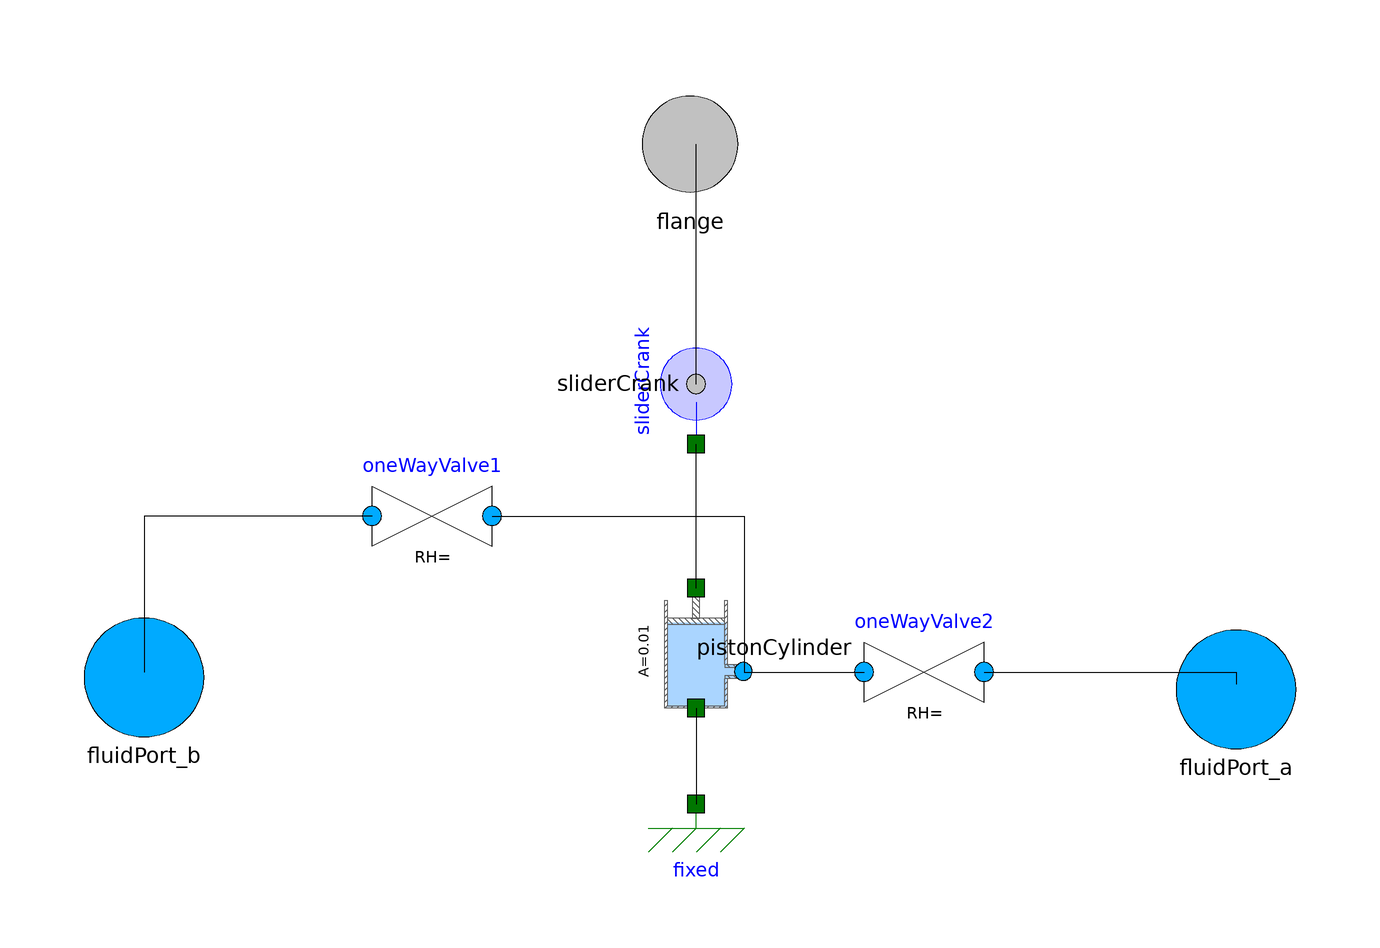

This picture is the connection diagram that the Modelica source below describes through its graphical annotations.

model BombaHidraulica
    DSFLib.Hydraulics.Interfaces.FluidPort fluidPort_a annotation(
      Placement(transformation(origin = {90, -1}, extent = {{-10, -10}, {10, 10}}), iconTransformation(origin = {86, -21}, extent = {{-16, -16}, {16, 16}})));
    DSFLib.Mechanical.Rotational.Interfaces.Flange flange annotation(
      Placement(transformation(origin = {-1, 90}, extent = {{-10, -10}, {10, 10}}), iconTransformation(origin = {-1, 86}, extent = {{-20, -20}, {20, 20}}, rotation = 90)));
    DSFLib.Hydraulics.Interfaces.FluidPort fluidPort_b annotation(
      Placement(transformation(origin = {-92, 1}, extent = {{-10, -10}, {10, 10}}), iconTransformation(origin = {-86, -23}, extent = {{-16, -16}, {16, 16}})));
  SliderCrank sliderCrank annotation(
      Placement(transformation(origin = {0, 50}, extent = {{-10, -10}, {10, 10}}, rotation = -90)));
  OneWayValve oneWayValve1 annotation(
      Placement(transformation(origin = {-44, 28}, extent = {{-10, -10}, {10, 10}})));
  OneWayValve oneWayValve2 annotation(
      Placement(transformation(origin = {38, 2}, extent = {{-10, -10}, {10, 10}})));
  DSFLib.Mechanical.Translational.Components.Fixed fixed annotation(
      Placement(transformation(origin = {0, -20}, extent = {{-10, -10}, {10, 10}})));
  DSFLib.MultiDomain.HydroMechanical.Components.PistonCylinder pistonCylinder(A = 0.01)  annotation(
      Placement(transformation(origin = {0, 6}, extent = {{10, 10}, {-10, -10}}, rotation = -90)));
    equation
    connect(sliderCrank.flangeR, flange) annotation(
      Line(points = {{0, 50}, {0, 90}}));
    connect(oneWayValve1.fluidPort_b, fluidPort_b) annotation(
      Line(points = {{-54, 28}, {-92, 28}, {-92, 2}}));
    connect(oneWayValve2.fluidPort_a, fluidPort_a) annotation(
      Line(points = {{48, 2}, {90, 2}, {90, 0}}));
  connect(pistonCylinder.flange_b, sliderCrank.flangeT) annotation(
      Line(points = {{0, 16}, {0, 40}}));
  connect(pistonCylinder.flange_a, fixed.flange) annotation(
      Line(points = {{0, -4}, {0, -20}}));
  connect(pistonCylinder.fluidPort, oneWayValve2.fluidPort_b) annotation(
      Line(points = {{8, 2}, {28, 2}}));
  connect(oneWayValve1.fluidPort_a, pistonCylinder.fluidPort) annotation(
      Line(points = {{-34, 28}, {8, 28}, {8, 2}}));
    annotation(
      Diagram(graphics),
      Icon(graphics = {Text(origin = {71, 73}, rotation = 180, extent = {{-181, 18}, {131, -21}}, textString = "Q=%Q"), Polygon(fillColor = {255, 255, 255}, pattern = LinePattern.None, fillPattern = FillPattern.HorizontalCylinder, points = {{-28, 30}, {-28, -30}, {50, -2}, {-28, 30}}), Rectangle(origin = {0, -24}, fillColor = {0, 127, 255}, fillPattern = FillPattern.HorizontalCylinder, extent = {{-100, 32}, {100, -32}}), Ellipse(origin = {0, -24}, fillColor = {26, 182, 199}, fillPattern = FillPattern.Sphere, extent = {{-80, 80}, {80, -80}}), Polygon(origin = {9, -27}, fillColor = {0, 170, 255}, fillPattern = FillPattern.Solid, points = {{-33, 51}, {49, 1}, {-33, -43}, {-33, 49}, {-33, 51}}), Text(origin = {0, -200}, textColor = {0, 0, 255}, extent = {{-150, 90}, {150, 50}}, textString = "%name"), Rectangle(origin = {-65, 113}, rotation = 90, fillColor = {238, 238, 238}, fillPattern = FillPattern.HorizontalCylinder, extent = {{-83, -49}, {-23, -77}})}));
  end BombaHidraulica;